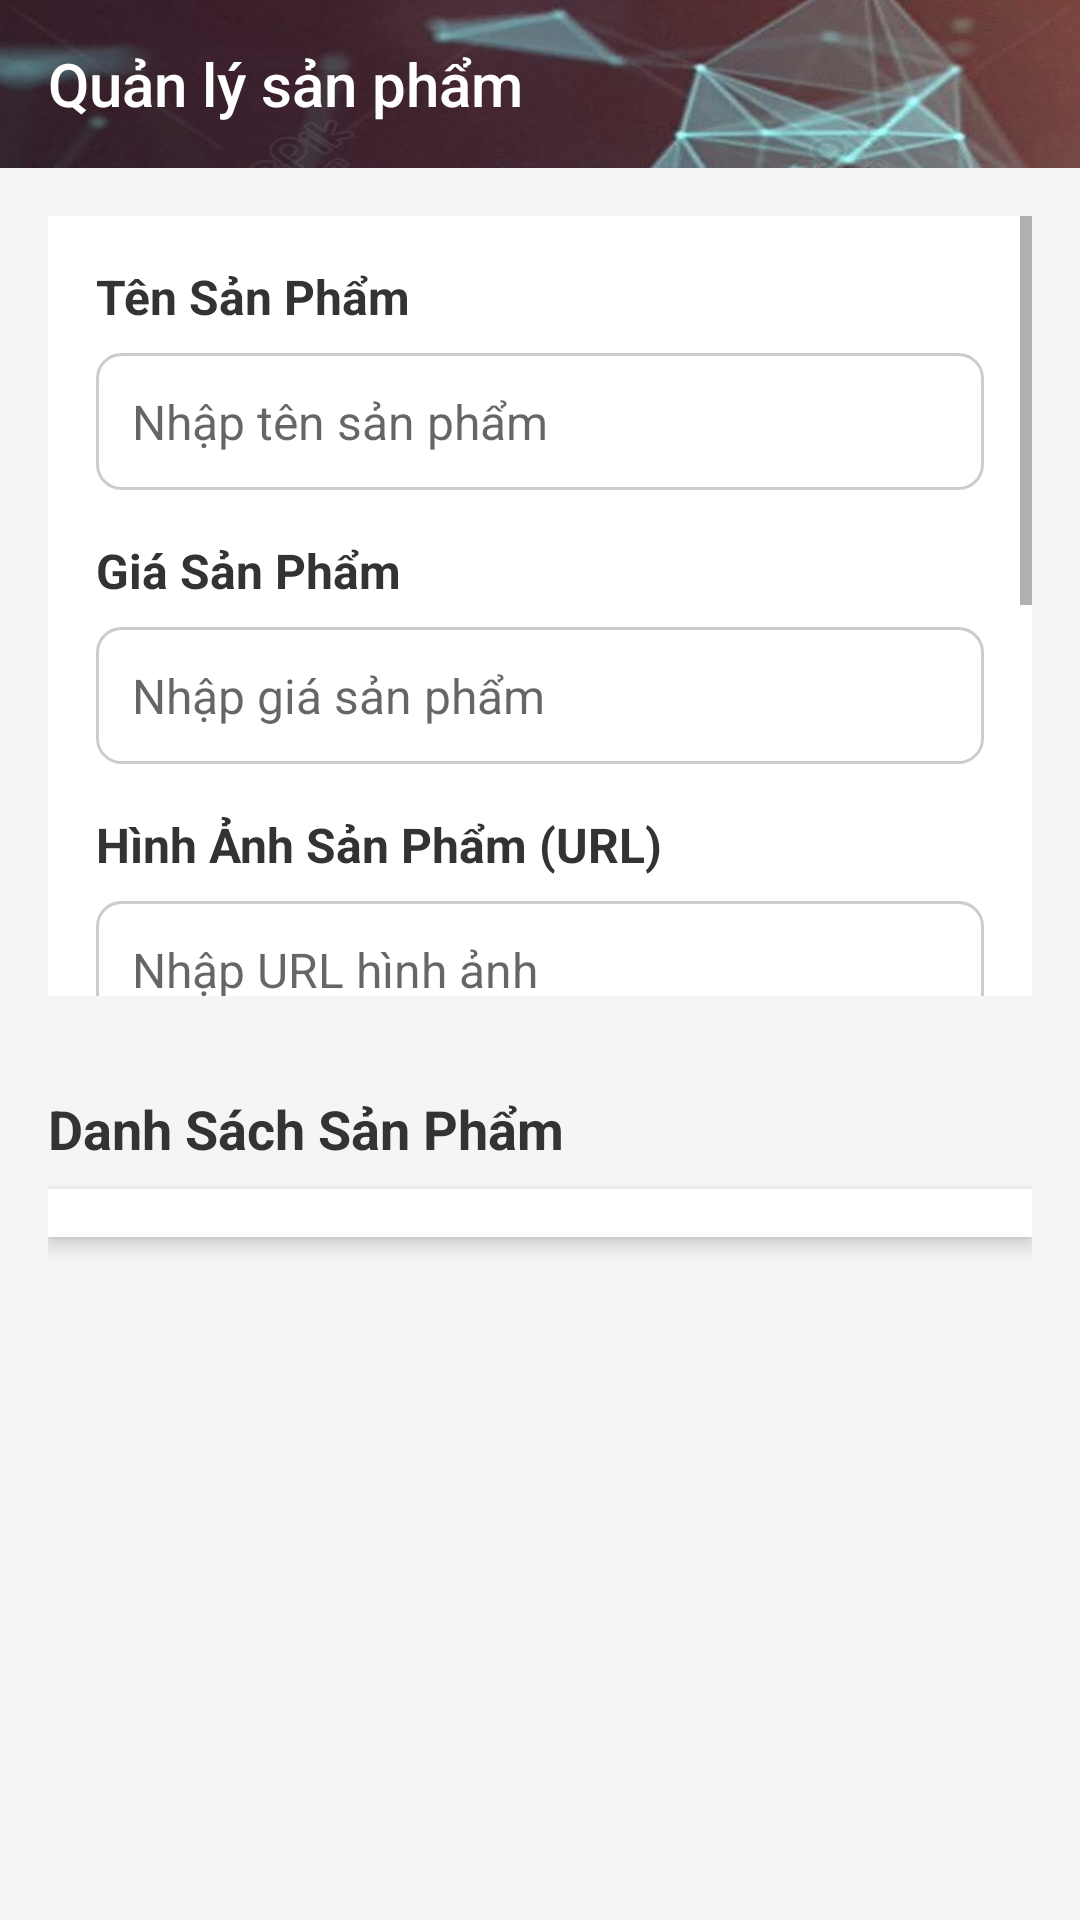

This screen was rendered from an Android layout file. Write that file and the resources it references.
<!-- AndroidManifest.xml: application theme Theme.AppOrderFood -->
<!-- res/layout/activity_quan_ly_san_pham.xml -->
<?xml version="1.0" encoding="utf-8"?>
<LinearLayout xmlns:android="http://schemas.android.com/apk/res/android"
    xmlns:app="http://schemas.android.com/apk/res-auto"
    xmlns:tools="http://schemas.android.com/tools"
    android:id="@+id/main"
    android:layout_width="match_parent"
    android:layout_height="match_parent"
    android:orientation="vertical"
    android:background="#F5F5F5"
    tools:context=".activity.Admin.QuanLySanPhamActivity">

    
    <androidx.appcompat.widget.Toolbar
        android:id="@+id/toolbalquanlysp"
        android:layout_width="match_parent"
        android:layout_height="?attr/actionBarSize"
        android:background="@drawable/congnghe4"
        app:title="Quản lý sản phẩm"
        app:titleTextColor="@color/white" />

    
    <LinearLayout
        android:layout_width="match_parent"
        android:layout_height="match_parent"
        android:orientation="vertical"
        android:weightSum="2">

        <ScrollView
            android:layout_width="match_parent"
            android:layout_height="0dp"
            android:layout_weight="1"
            android:padding="16dp">

            <LinearLayout
                android:layout_width="match_parent"
                android:layout_height="wrap_content"
                android:orientation="vertical"
                android:background="@android:color/white"
                android:elevation="4dp"
                android:padding="16dp">

                
                <TextView
                    android:layout_width="wrap_content"
                    android:layout_height="wrap_content"
                    android:text="Tên Sản Phẩm"
                    android:textColor="#333333"
                    android:textSize="16sp"
                    android:textStyle="bold"
                    android:layout_marginBottom="8dp" />

                <EditText
                    android:id="@+id/edtTenSanPham"
                    android:layout_width="match_parent"
                    android:layout_height="wrap_content"
                    android:hint="Nhập tên sản phẩm"
                    android:background="@drawable/edittext_background"
                    android:padding="12dp"
                    android:textSize="16sp"
                    android:inputType="text"
                    android:layout_marginBottom="16dp" />

                
                <TextView
                    android:layout_width="wrap_content"
                    android:layout_height="wrap_content"
                    android:text="Giá Sản Phẩm"
                    android:textColor="#333333"
                    android:textSize="16sp"
                    android:textStyle="bold"
                    android:layout_marginBottom="8dp" />

                <EditText
                    android:id="@+id/edtGiaSanPham"
                    android:layout_width="match_parent"
                    android:layout_height="wrap_content"
                    android:hint="Nhập giá sản phẩm"
                    android:background="@drawable/edittext_background"
                    android:padding="12dp"
                    android:textSize="16sp"
                    android:inputType="number"
                    android:layout_marginBottom="16dp" />

                
                <TextView
                    android:layout_width="wrap_content"
                    android:layout_height="wrap_content"
                    android:text="Hình Ảnh Sản Phẩm (URL)"
                    android:textColor="#333333"
                    android:textSize="16sp"
                    android:textStyle="bold"
                    android:layout_marginBottom="8dp" />

                <EditText
                    android:id="@+id/edtHinhAnhSanPham"
                    android:layout_width="match_parent"
                    android:layout_height="wrap_content"
                    android:hint="Nhập URL hình ảnh"
                    android:background="@drawable/edittext_background"
                    android:padding="12dp"
                    android:textSize="16sp"
                    android:inputType="textUri"
                    android:layout_marginBottom="16dp" />

                
                <TextView
                    android:layout_width="wrap_content"
                    android:layout_height="wrap_content"
                    android:text="Mô Tả Sản Phẩm"
                    android:textColor="#333333"
                    android:textSize="16sp"
                    android:textStyle="bold"
                    android:layout_marginBottom="8dp" />

                <EditText
                    android:id="@+id/edtMoTaSanPham"
                    android:layout_width="match_parent"
                    android:layout_height="wrap_content"
                    android:hint="Nhập mô tả sản phẩm"
                    android:background="@drawable/edittext_background"
                    android:padding="12dp"
                    android:textSize="16sp"
                    android:inputType="textMultiLine"
                    android:minLines="3"
                    android:layout_marginBottom="16dp" />

                
                <TextView
                    android:layout_width="wrap_content"
                    android:layout_height="wrap_content"
                    android:text="Loại Sản Phẩm"
                    android:textColor="#333333"
                    android:textSize="16sp"
                    android:textStyle="bold"
                    android:layout_marginBottom="8dp" />

                <Spinner
                    android:id="@+id/spinnerLoaiSanPham"
                    android:layout_width="match_parent"
                    android:layout_height="wrap_content"
                    android:background="@drawable/edittext_background"
                    android:padding="12dp"
                    android:layout_marginBottom="16dp" />

                
                <LinearLayout
                    android:layout_width="match_parent"
                    android:layout_height="wrap_content"
                    android:orientation="horizontal"
                    android:gravity="center"
                    android:layout_marginTop="16dp">

                    <Button
                        android:id="@+id/btnThem"
                        android:layout_width="0dp"
                        android:layout_height="wrap_content"
                        android:layout_weight="1"
                        android:text="Thêm"
                        android:textColor="@android:color/white"
                        android:backgroundTint="#4CAF50"
                        android:layout_marginEnd="8dp"
                        android:padding="12dp"
                        android:textSize="16sp" />

                    <Button
                        android:id="@+id/btnSua"
                        android:layout_width="0dp"
                        android:layout_height="wrap_content"
                        android:layout_weight="1"
                        android:text="Sửa"
                        android:textColor="@android:color/white"
                        android:backgroundTint="#FFC107"
                        android:layout_marginEnd="8dp"
                        android:padding="12dp"
                        android:textSize="16sp" />

                    <Button
                        android:id="@+id/btnXoa"
                        android:layout_width="0dp"
                        android:layout_height="wrap_content"
                        android:layout_weight="1"
                        android:text="Xóa"
                        android:textColor="@android:color/white"
                        android:backgroundTint="#F44336"
                        android:padding="12dp"
                        android:textSize="16sp" />
                </LinearLayout>
            </LinearLayout>
        </ScrollView>

        
        <LinearLayout
            android:layout_width="match_parent"
            android:layout_height="0dp"
            android:layout_weight="1"
            android:orientation="vertical"
            android:padding="16dp">

            <TextView
                android:layout_width="wrap_content"
                android:layout_height="wrap_content"
                android:text="Danh Sách Sản Phẩm"
                android:textColor="#333333"
                android:textSize="18sp"
                android:textStyle="bold"
                android:layout_marginBottom="8dp" />

            <ListView
                android:id="@+id/listViewSanPham"
                android:layout_width="match_parent"
                android:layout_height="wrap_content"
                android:background="@android:color/white"
                android:divider="@android:color/darker_gray"
                android:dividerHeight="1dp"
                android:elevation="4dp"
                android:padding="8dp"
                android:scrollbars="vertical"
                android:clipToPadding="false"  />
        </LinearLayout>
    </LinearLayout>
</LinearLayout>
<!-- resources referenced by this layout -->
<resources>
  <color name="white">#FFFFFFFF</color>
  <!-- drawable congnghe4: jpg bitmap (drawable, 15323 bytes) -->
  <!-- drawable edittext_background (drawable) -->
  <?xml version="1.0" encoding="utf-8"?>
  <shape xmlns:android="http://schemas.android.com/apk/res/android">
      <solid android:color="@android:color/white" />
      <stroke
          android:width="1dp"
          android:color="#CCCCCC" />
      <corners android:radius="8dp" />
  </shape>
  <style name="Theme.AppOrderFood" parent="Base.Theme.AppOrderFood" />
  <style name="Base.Theme.AppOrderFood" parent="Theme.AppCompat.Light.NoActionBar">
          
          
      </style>
</resources>
